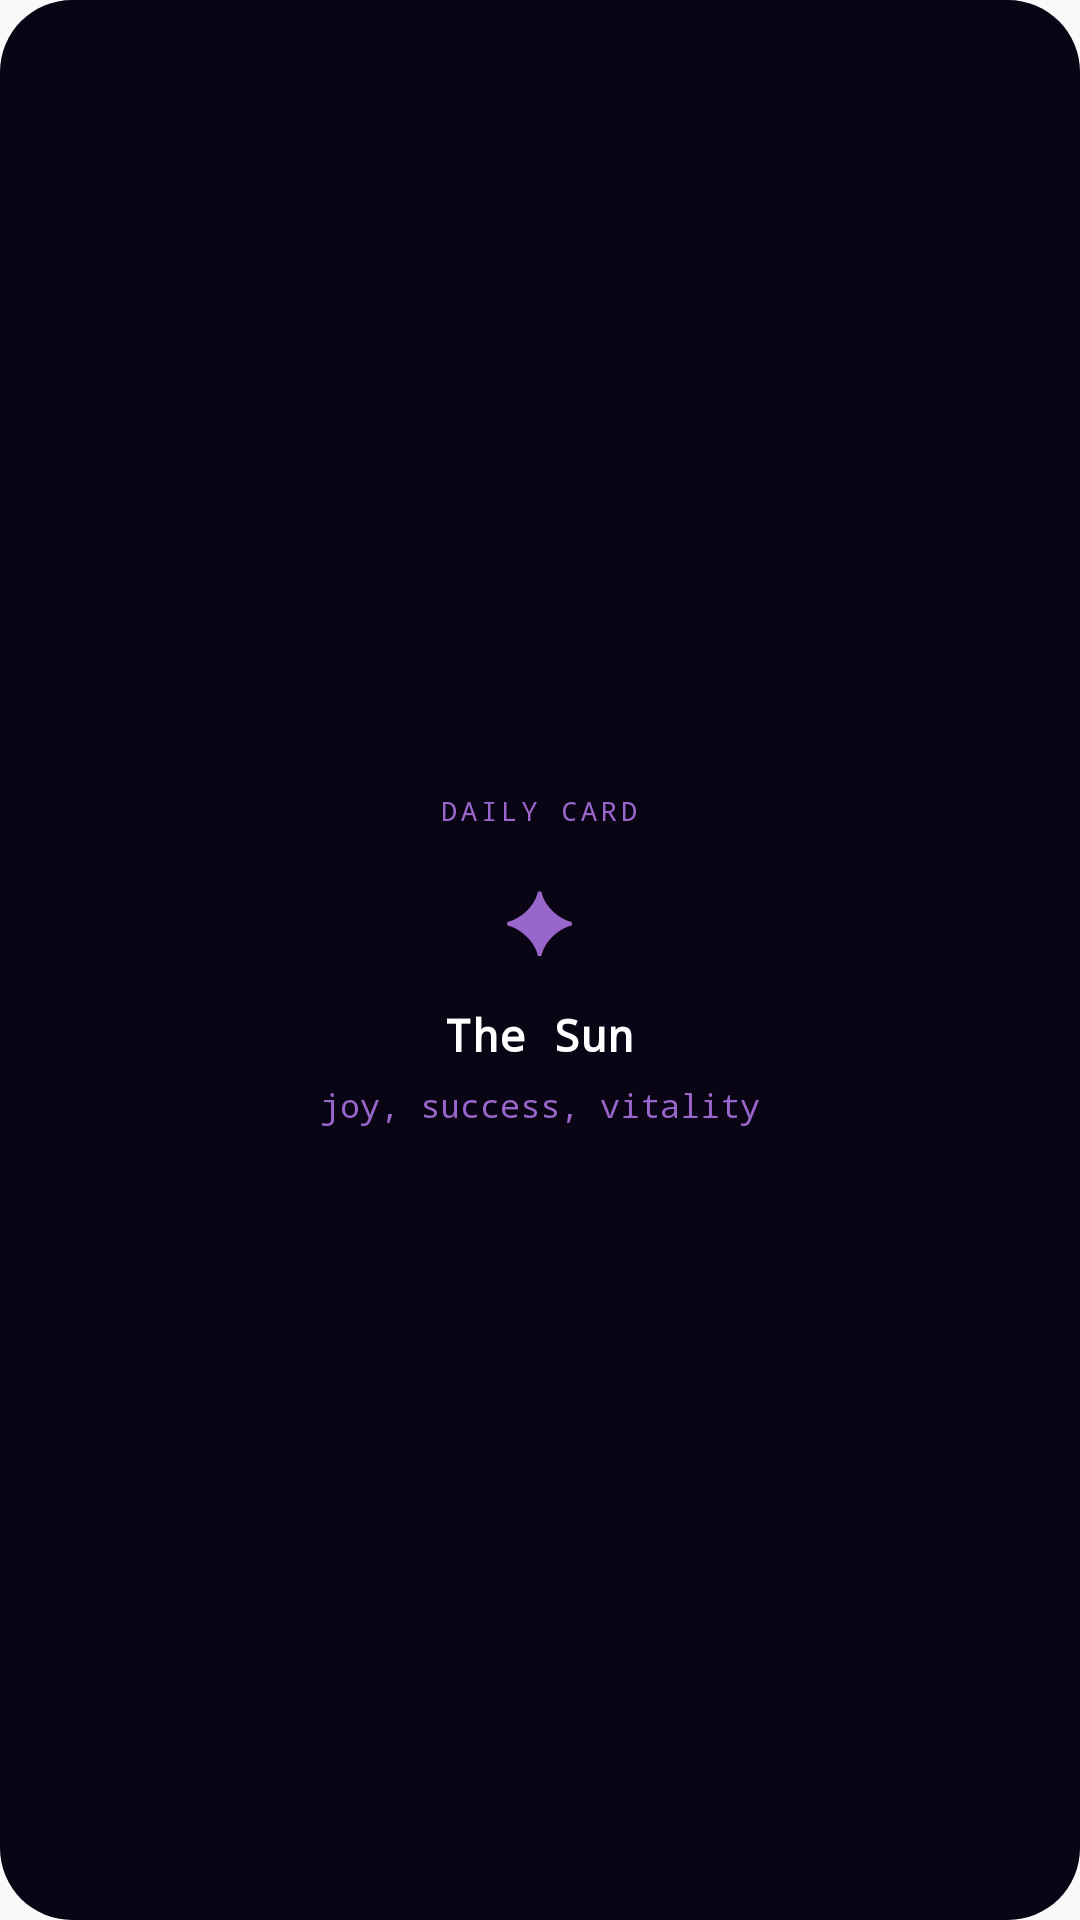

Reconstruct the res/layout file that produces this screen, plus the resources it refers to.
<!-- AndroidManifest.xml: application theme AppTheme -->
<!-- res/layout/widget_tarot.xml -->
<?xml version="1.0" encoding="utf-8"?>
<LinearLayout xmlns:android="http://schemas.android.com/apk/res/android"
    android:id="@+id/widget_container"
    android:layout_width="match_parent"
    android:layout_height="match_parent"
    android:orientation="vertical"
    android:padding="16dp"
    android:background="@drawable/widget_background"
    android:gravity="center">

    <TextView
        android:layout_width="wrap_content"
        android:layout_height="wrap_content"
        android:text="DAILY CARD"
        android:textColor="#9966CC"
        android:textSize="9sp"
        android:fontFamily="monospace"
        android:letterSpacing="0.15" />

    <TextView
        android:layout_width="wrap_content"
        android:layout_height="wrap_content"
        android:layout_marginTop="10dp"
        android:text="✦"
        android:textColor="#9966CC"
        android:textSize="28sp" />

    <TextView
        android:id="@+id/card_name"
        android:layout_width="wrap_content"
        android:layout_height="wrap_content"
        android:layout_marginTop="10dp"
        android:text="The Sun"
        android:textColor="#FFFFFF"
        android:textSize="15sp"
        android:fontFamily="monospace"
        android:textStyle="bold"
        android:gravity="center" />

    <TextView
        android:id="@+id/card_meaning"
        android:layout_width="wrap_content"
        android:layout_height="wrap_content"
        android:layout_marginTop="6dp"
        android:text="joy, success, vitality"
        android:textColor="#9966CC"
        android:textSize="11sp"
        android:fontFamily="monospace"
        android:gravity="center" />

</LinearLayout>
<!-- resources referenced by this layout -->
<resources>
  <!-- drawable widget_background (drawable) -->
  <?xml version="1.0" encoding="utf-8"?>
  <shape xmlns:android="http://schemas.android.com/apk/res/android"
      android:shape="rectangle">
      <solid android:color="#0A0514" />
      <corners android:radius="24dp" />
  </shape>
  <style name="AppTheme" parent="Theme.AppCompat.Light.DarkActionBar">
          
          <item name="colorPrimary">@color/colorPrimary</item>
          <item name="colorPrimaryDark">@color/colorPrimaryDark</item>
          <item name="colorAccent">@color/colorAccent</item>
      </style>
  <!-- not gathered from this repository: default colours our renderer supplied (Android Studio template values) -->
  <color name="colorPrimary">#FF6200EE</color>
  <color name="colorPrimaryDark">#FF3700B3</color>
  <color name="colorAccent">#FF03DAC5</color>
</resources>
